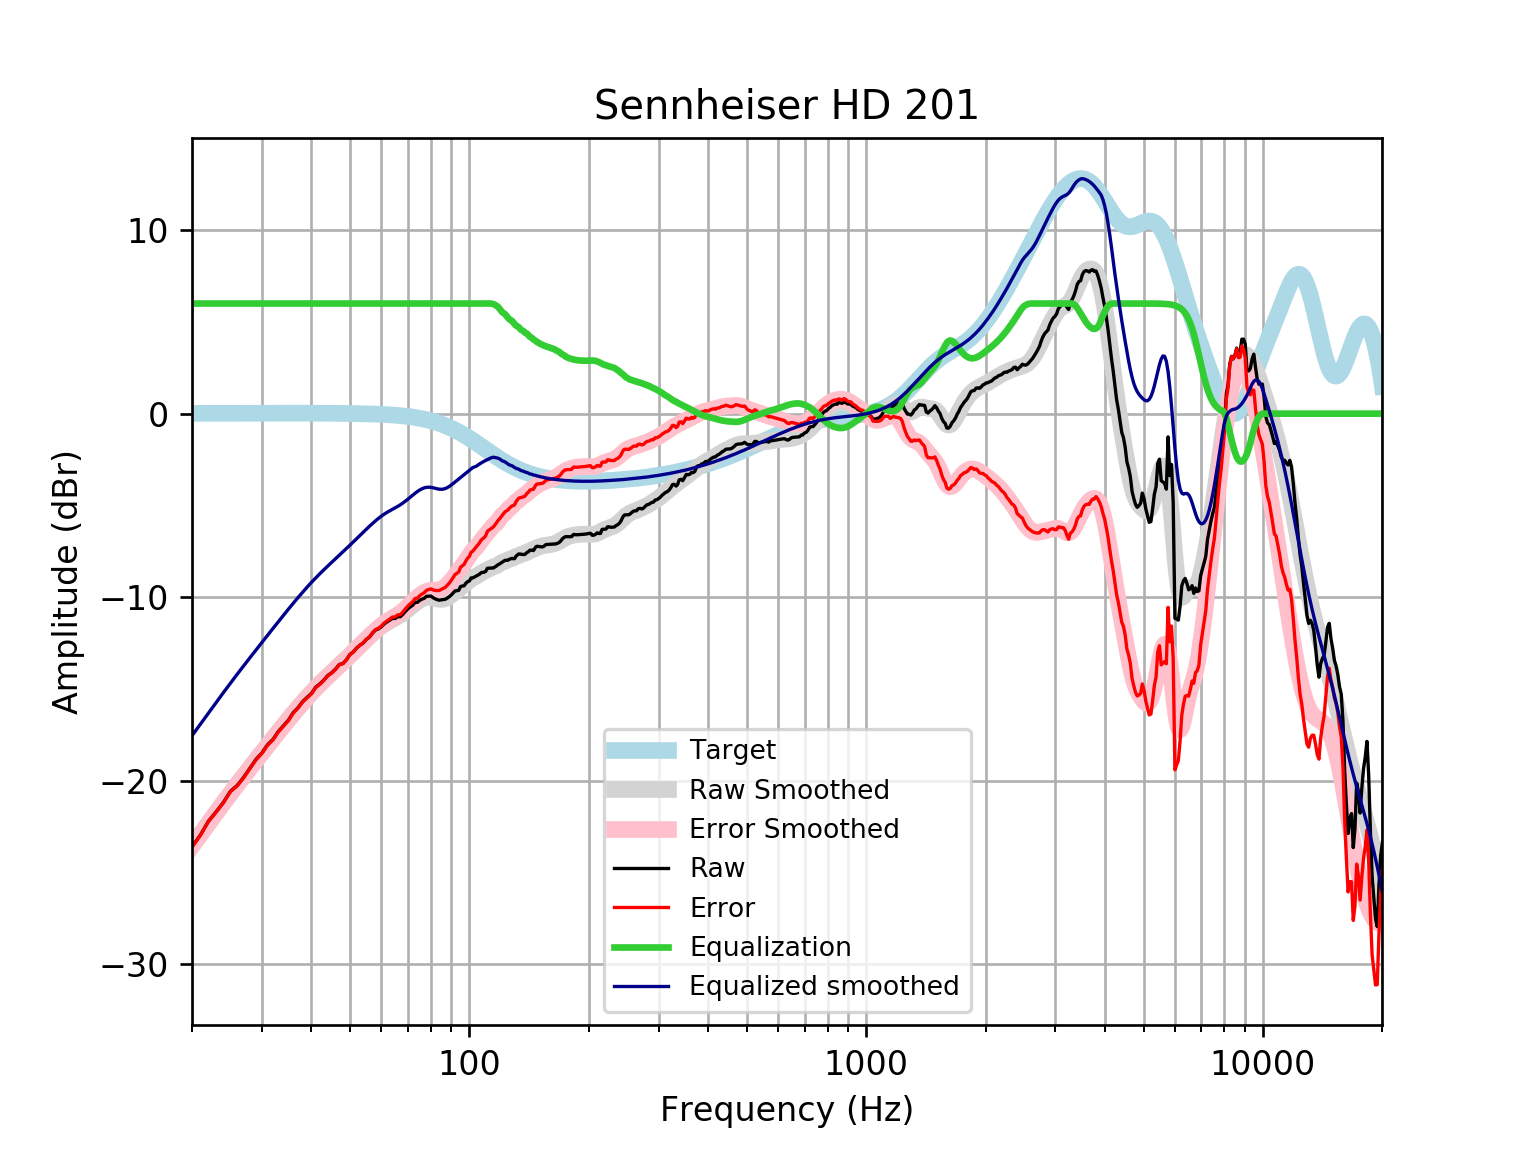

Source data for this figure (header and first rows):
frequency, raw, error, smoothed, error_smoothed, equalization, equalized_raw, equalized_smoothed, target
20, -23.6, -23.61, -23.55, -23.56, 6, -17.6, -17.55, 0.01648
21, -22.96, -22.98, -22.92, -22.94, 6.0, -16.96, -16.92, 0.01765
22, -22.21, -22.23, -22.32, -22.34, 6.0, -16.21, -16.32, 0.01876
23, -21.7, -21.72, -21.74, -21.76, 6, -15.7, -15.74, 0.01983
24, -21.18, -21.2, -21.2, -21.22, 6, -15.18, -15.2, 0.02084
25, -20.57, -20.6, -20.68, -20.71, 6, -14.57, -14.68, 0.02179
26, -20.26, -20.28, -20.2, -20.22, 6.0, -14.26, -14.2, 0.02269
27, -19.81, -19.83, -19.73, -19.76, 6.0, -13.81, -13.73, 0.02353
28, -19.31, -19.34, -19.3, -19.32, 6.0, -13.31, -13.3, 0.02431
29, -18.83, -18.86, -18.87, -18.9, 6, -12.83, -12.87, 0.02502
30, -18.49, -18.52, -18.47, -18.5, 6.0, -12.49, -12.47, 0.02566
31, -18.04, -18.07, -18.08, -18.11, 6, -12.04, -12.08, 0.02622
32, -17.75, -17.78, -17.7, -17.73, 6, -11.75, -11.7, 0.02668
33, -17.32, -17.35, -17.34, -17.37, 6.0, -11.32, -11.34, 0.02704
34, -17, -17.03, -16.99, -17.02, 6, -11, -10.99, 0.02728
35, -16.7, -16.73, -16.65, -16.68, 6, -10.7, -10.65, 0.0274
36, -16.29, -16.31, -16.33, -16.36, 6, -10.29, -10.33, 0.02739
37, -16.02, -16.05, -16.02, -16.05, 6.0, -10.02, -10.02, 0.02723
38, -15.69, -15.72, -15.73, -15.76, 6, -9.691, -9.73, 0.02692
39, -15.46, -15.48, -15.45, -15.48, 6.0, -9.458, -9.454, 0.02644
40, -15.25, -15.27, -15.19, -15.22, 6, -9.245, -9.195, 0.02579
41, -14.9, -14.93, -14.95, -14.98, 6, -8.904, -8.951, 0.02496
42, -14.73, -14.75, -14.72, -14.74, 6, -8.726, -8.721, 0.02393
43, -14.51, -14.53, -14.5, -14.53, 6.0, -8.51, -8.504, 0.02272
44, -14.26, -14.28, -14.3, -14.32, 6.0, -8.263, -8.298, 0.0213
45, -14.12, -14.14, -14.1, -14.12, 6, -8.117, -8.1, 0.01967
46, -13.92, -13.94, -13.91, -13.93, 6.0, -7.918, -7.908, 0.01783
47, -13.67, -13.69, -13.72, -13.74, 6.0, -7.67, -7.72, 0.01577
48, -13.61, -13.63, -13.53, -13.55, 6.0, -7.614, -7.535, 0.01347
49, -13.41, -13.42, -13.35, -13.36, 6, -7.413, -7.351, 0.01094
50, -13.12, -13.13, -13.17, -13.18, 6, -7.124, -7.168, 0.008144
51, -12.98, -12.99, -12.99, -12.99, 6, -6.984, -6.987, 0.00508
52, -12.77, -12.77, -12.81, -12.81, 6, -6.77, -6.808, 0.001724
53, -12.62, -12.62, -12.63, -12.63, 6, -6.618, -6.633, -0.001946
54, -12.5, -12.49, -12.46, -12.46, 6.0, -6.497, -6.462, -0.005958
55, -12.3, -12.29, -12.3, -12.29, 6.0, -6.304, -6.297, -0.01034
56, -12.18, -12.16, -12.14, -12.12, 6, -6.18, -6.137, -0.01514
57, -11.96, -11.94, -11.98, -11.96, 6, -5.961, -5.985, -0.02038
58, -11.79, -11.77, -11.84, -11.82, 6.0, -5.792, -5.841, -0.02611
59, -11.73, -11.69, -11.71, -11.68, 6, -5.727, -5.708, -0.03238
60, -11.62, -11.58, -11.59, -11.55, 6, -5.615, -5.587, -0.03925
61, -11.46, -11.41, -11.48, -11.43, 6, -5.456, -5.477, -0.04675
62, -11.35, -11.29, -11.38, -11.33, 6.0, -5.35, -5.38, -0.05496
63, -11.26, -11.19, -11.29, -11.23, 6.0, -5.256, -5.293, -0.06393
64, -11.16, -11.08, -11.21, -11.14, 6, -5.158, -5.211, -0.07373
65, -11.16, -11.08, -11.13, -11.05, 6, -5.161, -5.133, -0.08441
66, -11.06, -10.97, -11.05, -10.96, 6, -5.063, -5.052, -0.09603
67, -11.06, -10.95, -10.97, -10.86, 6, -5.063, -4.965, -0.1087
68, -10.93, -10.81, -10.87, -10.75, 6, -4.929, -4.871, -0.1224
69, -10.77, -10.64, -10.77, -10.63, 6, -4.772, -4.769, -0.1372
70, -10.64, -10.48, -10.66, -10.51, 6.0, -4.637, -4.661, -0.1533
71, -10.53, -10.36, -10.55, -10.38, 6.0, -4.527, -4.55, -0.1706
72, -10.44, -10.25, -10.44, -10.25, 6, -4.437, -4.441, -0.1892
73, -10.28, -10.07, -10.34, -10.13, 6.0, -4.281, -4.336, -0.2092
74, -10.28, -10.05, -10.24, -10.01, 6, -4.281, -4.24, -0.2305
75, -10.17, -9.916, -10.16, -9.904, 6, -4.17, -4.158, -0.2534
76, -10.11, -9.831, -10.09, -9.814, 6, -4.108, -4.091, -0.2778
77, -10.06, -9.754, -10.04, -9.74, 6, -4.058, -4.043, -0.3037
78, -9.954, -9.623, -10.02, -9.684, 6, -3.954, -4.015, -0.3312
79, -9.949, -9.589, -10.01, -9.647, 6, -3.949, -4.007, -0.3603
... 553 more rows
